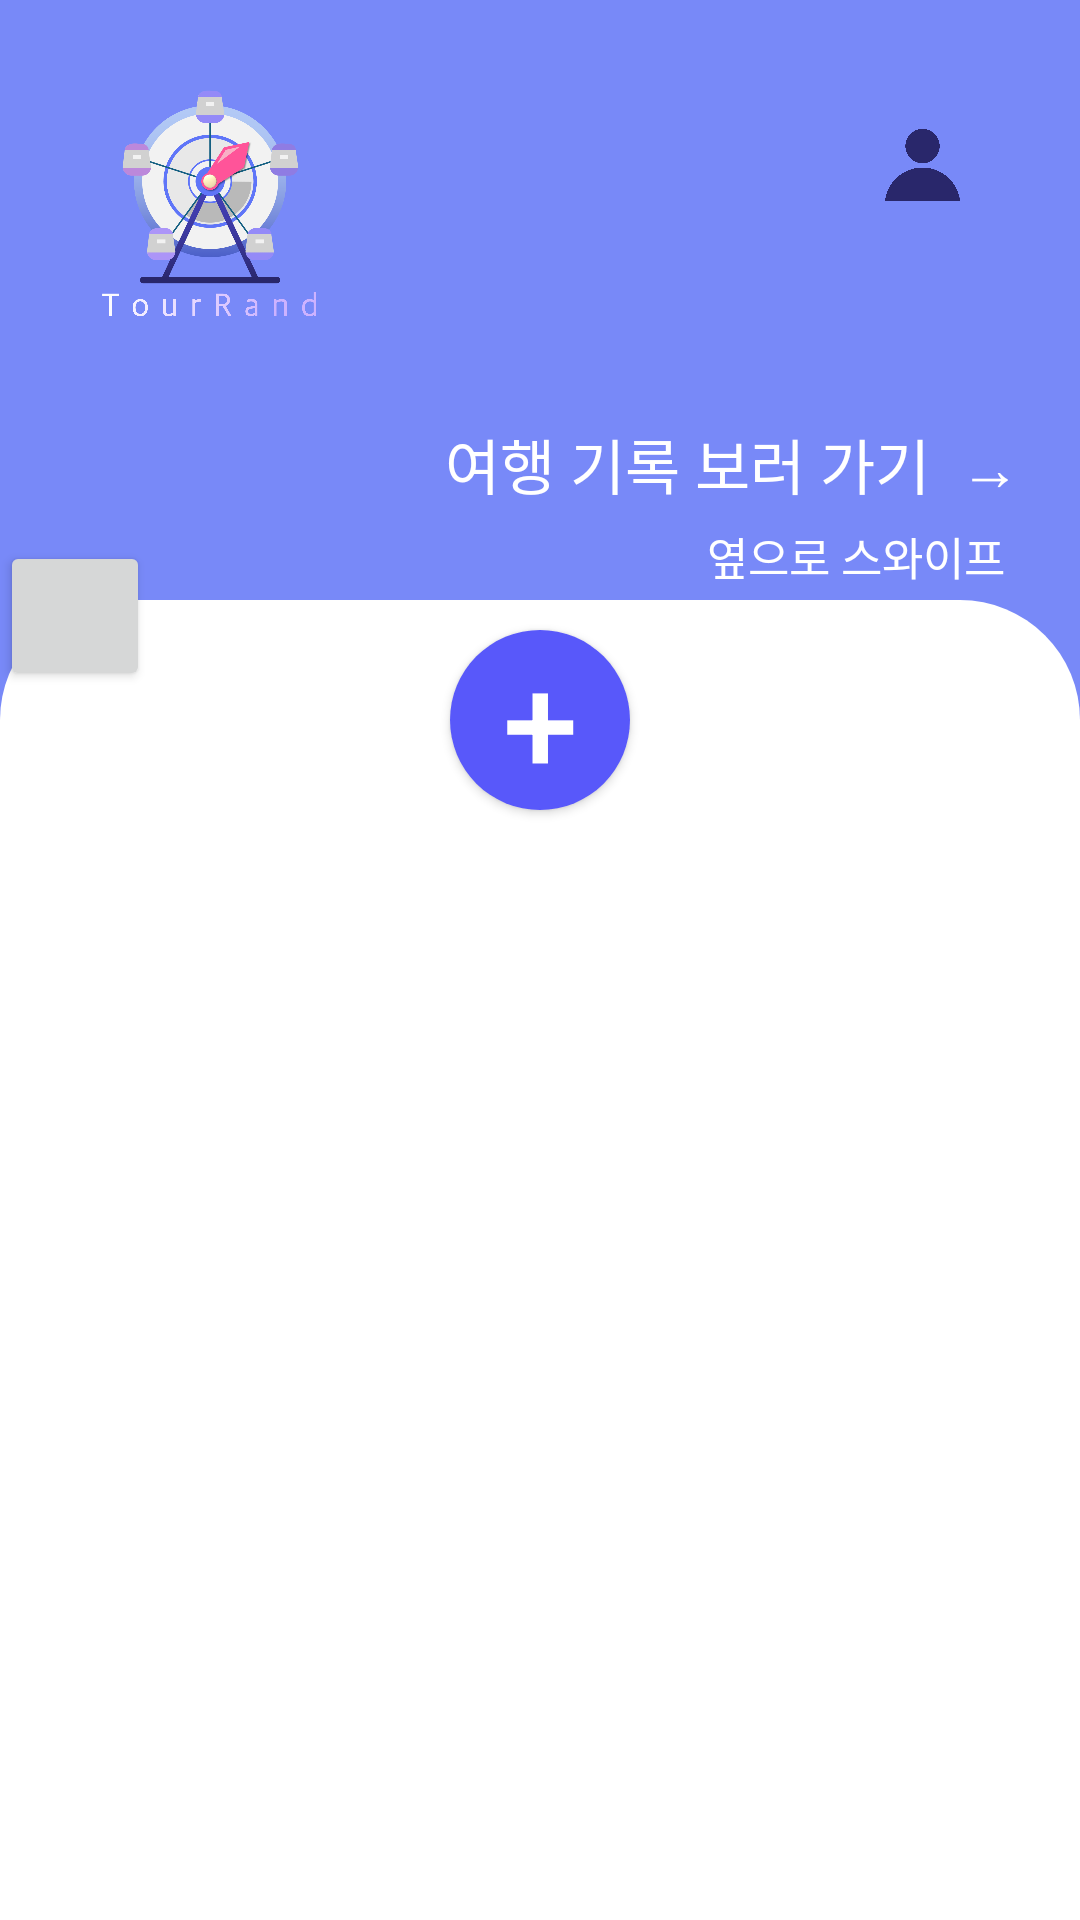

Here is an Android app screen rendered from its layout file. Give the layout XML and the strings, colors and styles it references.
<!-- AndroidManifest.xml: application theme Theme.TourRand -->
<!-- res/layout/fragment_home1_test.xml -->
<?xml version="1.0" encoding="utf-8"?>
<LinearLayout xmlns:android="http://schemas.android.com/apk/res/android"
    xmlns:app="http://schemas.android.com/apk/res-auto"
    xmlns:tools="http://schemas.android.com/tools"
    android:layout_width="match_parent"
    android:layout_height="match_parent"
    android:gravity="center"
    android:orientation="vertical">

    <androidx.constraintlayout.widget.ConstraintLayout
        android:id="@+id/constraint"
        android:layout_width="match_parent"
        android:layout_height="match_parent">

        <View
            android:layout_width="match_parent"
            android:layout_height="330dp"
            android:background="#7889F8"
            app:layout_constraintTop_toTopOf="parent" />

        
        
        
        
        
        


        <ImageView
            android:id="@+id/logo"
            android:layout_width="80dp"
            android:layout_height="80dp"
            android:layout_marginStart="30dp"
            android:layout_marginTop="30dp"
            android:src="@drawable/logo_colorback_text"
            app:layout_constraintStart_toStartOf="parent"
            app:layout_constraintTop_toTopOf="parent" />

        <ImageView
            android:id="@+id/mypage"
            android:layout_width="25dp"
            android:layout_height="30dp"
            app:layout_constraintTop_toTopOf="parent"
            app:layout_constraintEnd_toEndOf="parent"
            android:layout_marginEnd="40dp"
            android:layout_marginTop="40dp"
            android:src="@drawable/mypage"/>

        <TextView
            android:id="@+id/shakeText1"
            android:layout_width="wrap_content"
            android:layout_height="wrap_content"
            app:layout_constraintTop_toTopOf="parent"
            app:layout_constraintRight_toRightOf="parent"
            android:layout_marginRight="20dp"
            android:layout_marginTop="140dp"
            android:text="여행 기록 보러 가기  →"
            android:textColor="@color/white"
            android:textSize="20sp"/>

        <TextView
            android:id="@+id/shakeText2"
            android:layout_width="wrap_content"
            android:layout_height="wrap_content"
            android:layout_marginRight="25dp"
            android:layout_marginTop="5dp"
            android:text="옆으로 스와이프"
            android:textColor="@color/white"
            android:textSize="15sp"
            app:layout_constraintTop_toBottomOf="@id/shakeText1"
            app:layout_constraintRight_toRightOf="parent"
            tools:ignore="TextSizeCheck" />




        
        
        
        
        
        
        
        
        
        
        
        
        



        <Button
            android:id="@+id/logout"
            android:layout_width="50dp"
            android:layout_height="50dp"
            app:layout_constraintTop_toTopOf="@+id/plusBut"
            app:layout_constraintStart_toStartOf="parent"
            android:layout_marginTop="-30dp"/>

        <ImageView
            android:id="@+id/view"
            android:layout_width="match_parent"
            android:layout_height="585dp"
            android:layout_marginTop="90dp"
            android:background="@drawable/rounded_corner_background2"
            app:layout_constraintTop_toBottomOf="@+id/logo"
            app:layout_constraintEnd_toEndOf="parent"
            app:layout_constraintStart_toStartOf="parent" />

        <android.widget.Button
            android:id="@+id/plusBut"
            android:layout_width="60dp"
            android:layout_height="60dp"
            android:layout_marginTop="100dp"
            android:background="@drawable/rounded_filled_square"
            android:text="+"
            android:textColor="@color/white"
            android:textSize="45sp"
            app:layout_constraintEnd_toEndOf="parent"
            app:layout_constraintStart_toStartOf="parent"
            app:layout_constraintTop_toBottomOf="@+id/logo"
            tools:ignore="SpeakableTextPresentCheck" />


        <androidx.recyclerview.widget.RecyclerView
            android:id="@+id/recycler_view_trip_plans"
            android:layout_width="300dp"
            android:layout_height="400dp"
            android:layout_gravity="center"
            android:layout_marginTop="120dp"
            android:background="@null"
            android:clipToPadding="false"
            android:padding="16dp"
            android:scrollbars="vertical"
            app:layoutManager="androidx.recyclerview.widget.GridLayoutManager"
            app:layout_constraintEnd_toEndOf="parent"
            app:layout_constraintStart_toStartOf="parent"
            app:layout_constraintTop_toTopOf="@+id/view"
            app:spanCount="2" />

    </androidx.constraintlayout.widget.ConstraintLayout>


</LinearLayout>
<!-- resources referenced by this layout -->
<resources>
  <color name="white">#FFFFFFFF</color>
  <!-- drawable elephant: png bitmap (drawable, 119646 bytes) -->
  <!-- drawable logo_colorback_text: png bitmap (drawable, 281249 bytes) -->
  <!-- drawable mypage: png bitmap (drawable, 58072 bytes) -->
  <!-- drawable rounded_corner_background2 (drawable) -->
  <shape xmlns:android="http://schemas.android.com/apk/res/android"
      android:shape="rectangle">
      <solid android:color="#ffffff"/> 
      <corners android:radius="40dp"/> 
      <stroke android:color="#BDBDBD" android:width="0dp"/>
  </shape>
  <!-- drawable rounded_filled_square (drawable) -->
  <shape xmlns:android="http://schemas.android.com/apk/res/android"
      android:shape="rectangle">
      <solid android:color="#5858FA" /> 
      <corners android:radius="32dp" /> 
  </shape>
  <style name="Theme.TourRand" parent="Theme.MaterialComponents.DayNight.DarkActionBar">
          
          <item name="colorPrimary">@color/purple_500</item>
          <item name="colorPrimaryVariant">@color/purple_700</item>
          <item name="colorOnPrimary">@color/white</item>
          
          <item name="colorSecondary">@color/teal_200</item>
          <item name="colorSecondaryVariant">@color/teal_700</item>
          <item name="colorOnSecondary">@color/black</item>
          
          <item name="android:statusBarColor">@color/black</item>
          
          <item name="windowNoTitle">true</item>
          <item name="android:windowDisablePreview">true</item>
      </style>
  <color name="purple_500">#FF6200EE</color>
  <color name="purple_700">#FF3700B3</color>
  <color name="teal_200">#FF03DAC5</color>
  <color name="teal_700">#FF018786</color>
  <color name="black">#FF000000</color>
</resources>
